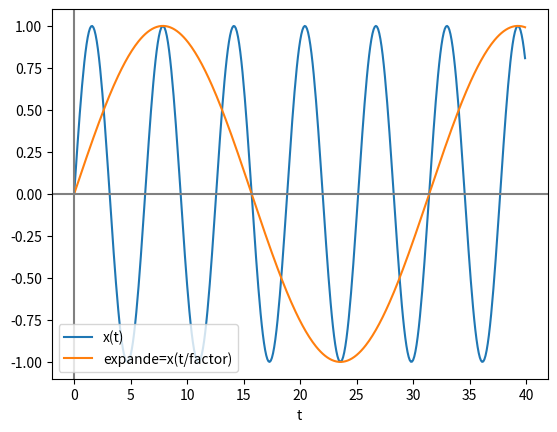

This figure's Python source:
# Señales- Operaciones


import numpy as np
import matplotlib.pyplot as plt

# INGRESO - tiempo [a,b)
fx = lambda t: np.sin(t)
a  = 0
b  = 40
dt = 0.1
k  = 1  # desplazamiento

# PROCEDIMIENTO
t = np.arange(a,b,dt)
senal=fx(t)
# Escalamiento en tiempo
factor = 5

expande  = fx(t/factor)
#comprime = fx(factor*t)

# SALIDA
plt.plot(t,senal,label='x(t)')
plt.plot(t,expande,label='expande=x(t/factor)')
#plt.plot(t,comprime,label='comprime=x(t*factor)')
plt.axvline(0, color='gray')
plt.axhline(0, color='gray')
plt.xlabel('t')
plt.legend(loc='lower left')
plt.show()
